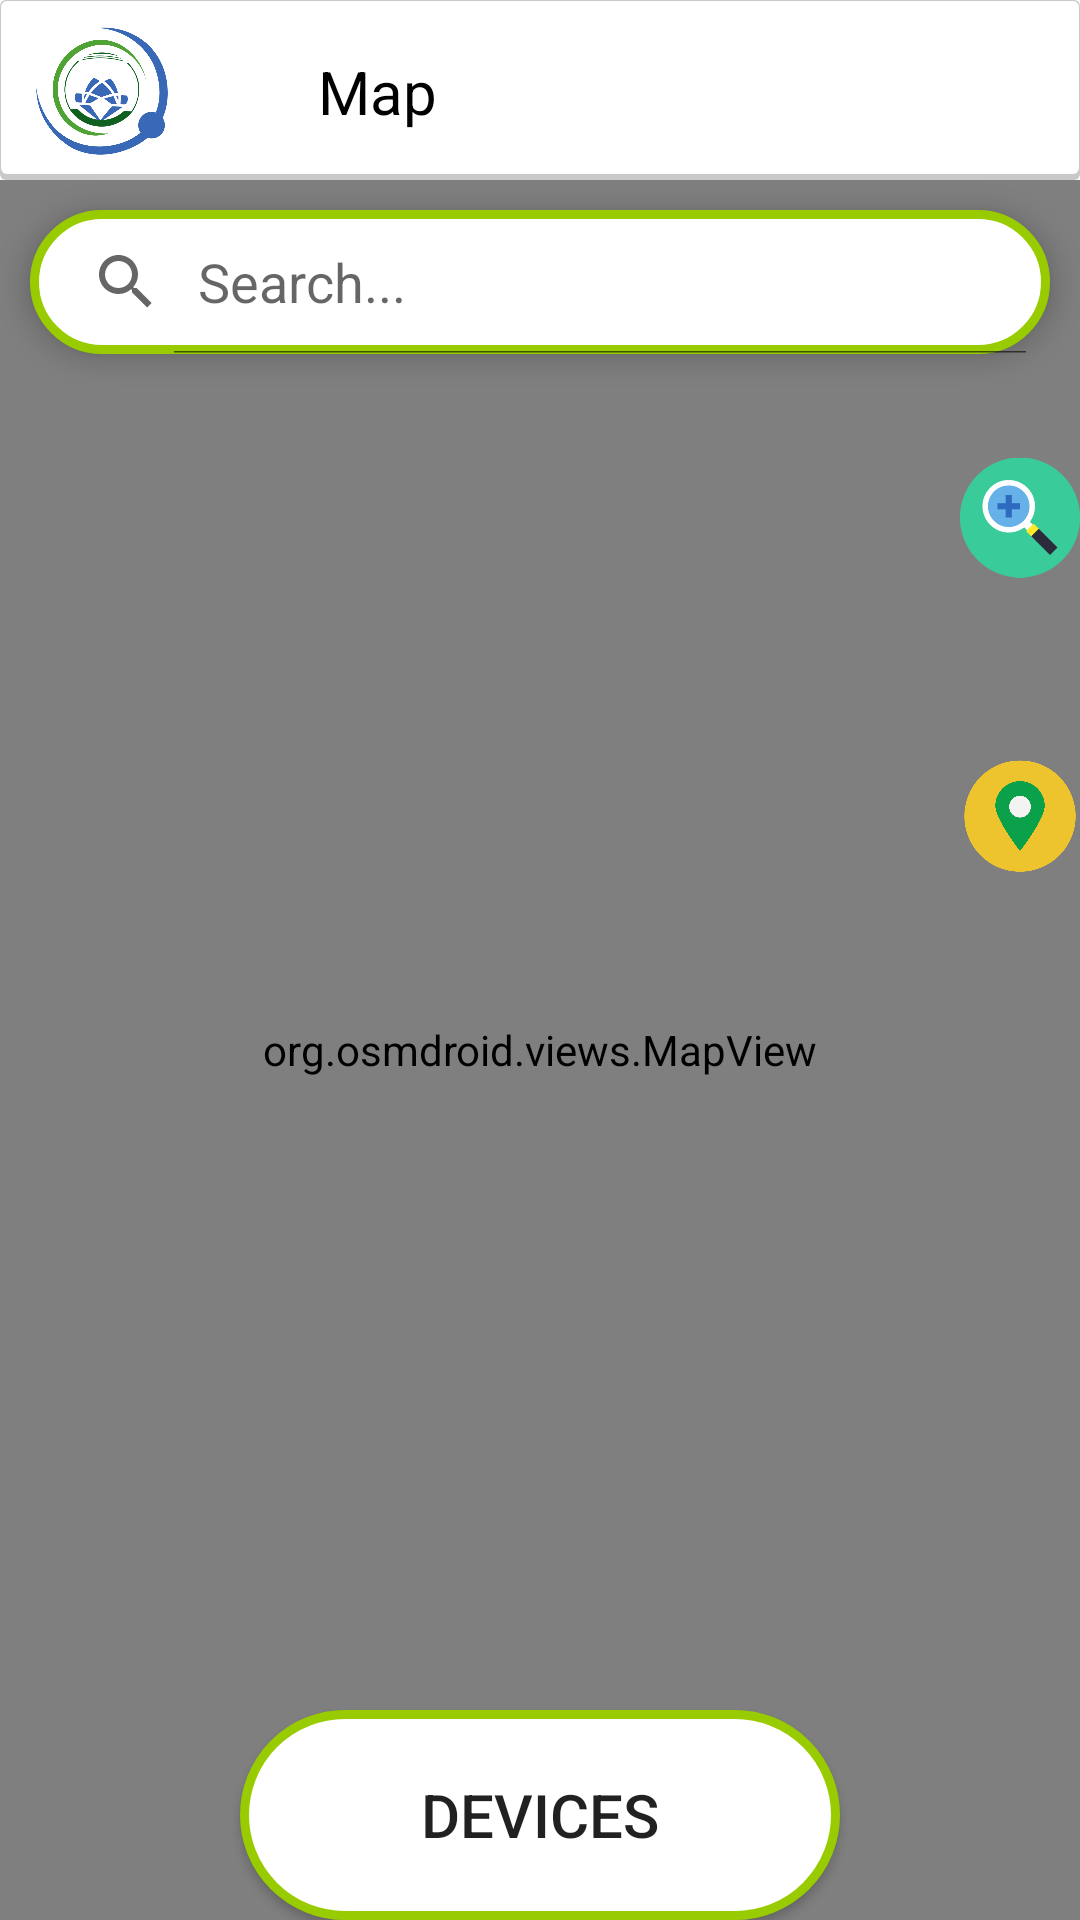

Here is an Android app screen rendered from its layout file. Give the layout XML and the strings, colors and styles it references.
<!-- AndroidManifest.xml: activity theme Theme.Themesnotitlebar -->
<!-- res/layout/activity_remote.xml -->
<?xml version="1.0" encoding="utf-8"?>
<androidx.drawerlayout.widget.DrawerLayout xmlns:android="http://schemas.android.com/apk/res/android"
    xmlns:app="http://schemas.android.com/apk/res-auto"
    xmlns:tools="http://schemas.android.com/tools"
    android:layout_width="match_parent"
    android:orientation="vertical"
    android:layout_height="match_parent"
    tools:context=".RemoteActivity">
    <LinearLayout
        android:layout_width="match_parent"
        android:layout_height="match_parent"
        android:orientation="vertical">
    <FrameLayout
        android:id="@+id/toolbar"
        android:layout_width="match_parent"
        android:layout_height="60dp"
        android:background="@drawable/shadow_layout">

        <RelativeLayout
            android:layout_width="match_parent"
            android:layout_height="61dp">

            <ImageView
                android:id="@+id/Logo1"
                android:layout_width="48dp"
                android:layout_height="50dp"
                android:layout_alignParentLeft="true"
                android:layout_centerInParent="true"
                android:layout_marginLeft="10dp"
                app:srcCompat="@drawable/justlogo" />

            <ImageView
                android:id="@+id/Logo2"
                android:layout_width="20dp"
                android:layout_height="match_parent"
                android:layout_alignParentLeft="true"
                android:layout_marginLeft="80dp"
                android:layout_toRightOf="@+id/Logo1"
                app:srcCompat="@drawable/iconmap" />

            <TextView
                android:id="@+id/tvTitle"
                android:layout_width="wrap_content"
                android:layout_height="match_parent"
                android:layout_centerHorizontal="true"
                android:layout_marginLeft="6dp"

                android:layout_toRightOf="@+id/Logo2"
                android:gravity="center"
                android:text="Map"
                android:textAlignment="center"
                android:textColor="#000000"
                android:textSize="20sp" />

        </RelativeLayout>

    </FrameLayout>
    <RelativeLayout
        android:layout_width="match_parent"
        android:id="@+id/layoutmap"
        android:layout_weight="4"
        app:layout_constraintStart_toStartOf="parent"
        app:layout_constraintEnd_toEndOf="parent"
        app:layout_constraintTop_toTopOf="parent"
        android:layout_height="400dp">
        <SearchView
            android:id="@+id/location"
            android:layout_width="match_parent"
            android:layout_height="wrap_content"
            android:layout_marginStart="10dp"
            android:layout_marginTop="10dp"
            android:layout_marginEnd="10dp"
            android:layout_marginBottom="10dp"
            android:background="@drawable/button_background2"
            android:elevation="5dp"
            android:iconifiedByDefault="false"
            android:queryHint="Search..." />

        <org.osmdroid.views.MapView
            android:id="@+id/uitMap"
            android:layout_width="match_parent"
            android:layout_height="match_parent"></org.osmdroid.views.MapView>

        <androidx.appcompat.widget.AppCompatButton
            android:id="@+id/devicebutton"
            android:layout_width="200dp"
            android:layout_height="70dp"
            android:layout_alignParentBottom="true"
            android:layout_centerHorizontal="true"
            android:background="@drawable/button_background2"
            android:text="Devices"
            android:textSize="20dp"></androidx.appcompat.widget.AppCompatButton>
        <ImageView
            android:id="@+id/buttonzoomin"
            android:layout_width="40dp"
            android:layout_height="45dp"
            android:layout_alignParentRight="true"
            android:layout_marginTop="90dp"
            android:src="@drawable/zoominicon"></ImageView>
        <ImageView
            android:id="@+id/buttonzoomout"
            android:layout_width="40dp"
            android:layout_height="45dp"
            android:src="@drawable/zoomouticon"
            android:layout_alignParentRight="true"
            android:layout_marginTop="140dp"></ImageView>
        <ImageView
            android:id="@+id/buttonlocation"
            android:layout_width="40dp"
            android:layout_height="45dp"
            android:src="@drawable/locationicon"
            android:layout_alignParentRight="true"
            android:layout_marginTop="190dp"></ImageView>
    </RelativeLayout>
    </LinearLayout>

</androidx.drawerlayout.widget.DrawerLayout>
<!-- resources referenced by this layout -->
<resources>
  <!-- drawable button_background2 (drawable) -->
  <?xml version="1.0" encoding="utf-8"?>
  <shape xmlns:android="http://schemas.android.com/apk/res/android"
      android:shape="rectangle">
      <solid android:color="#FFFFFF"></solid>-->
   <corners android:radius="50dp"></corners>-->
      <stroke android:width="3dp"
          android:color="@android:color/holo_green_light"/>
  </shape>
  <!-- drawable justlogo: png bitmap (drawable, 50732 bytes) -->
  <!-- drawable locationicon: png bitmap (drawable-v24, 68523 bytes) -->
  <!-- drawable shadow_layout (drawable-v24) -->
  <?xml version="1.0" encoding="utf-8"?>
  <layer-list xmlns:android="http://schemas.android.com/apk/res/android">
      <item>
          <shape android:shape="rectangle">
              <solid android:color="#CABBBBBB" />
              <corners android:radius="2dp" />
          </shape>
      </item>
  
      <item
          android:bottom="2dp"
          android:left="0.5dp"
          android:right="0.5dp"
          android:top="0.5dp">
          <shape android:shape="rectangle">
              <solid android:color="@android:color/white" />
              <corners android:radius="2dp" />
          </shape>
      </item>
  </layer-list>
  <!-- drawable zoominicon: png bitmap (drawable-v24, 25912 bytes) -->
  <style name="Theme.Themesnotitlebar" parent="Theme.MaterialComponents.DayNight.DarkActionBar">
          <item name="windowNoTitle">true</item>
      </style>
</resources>
